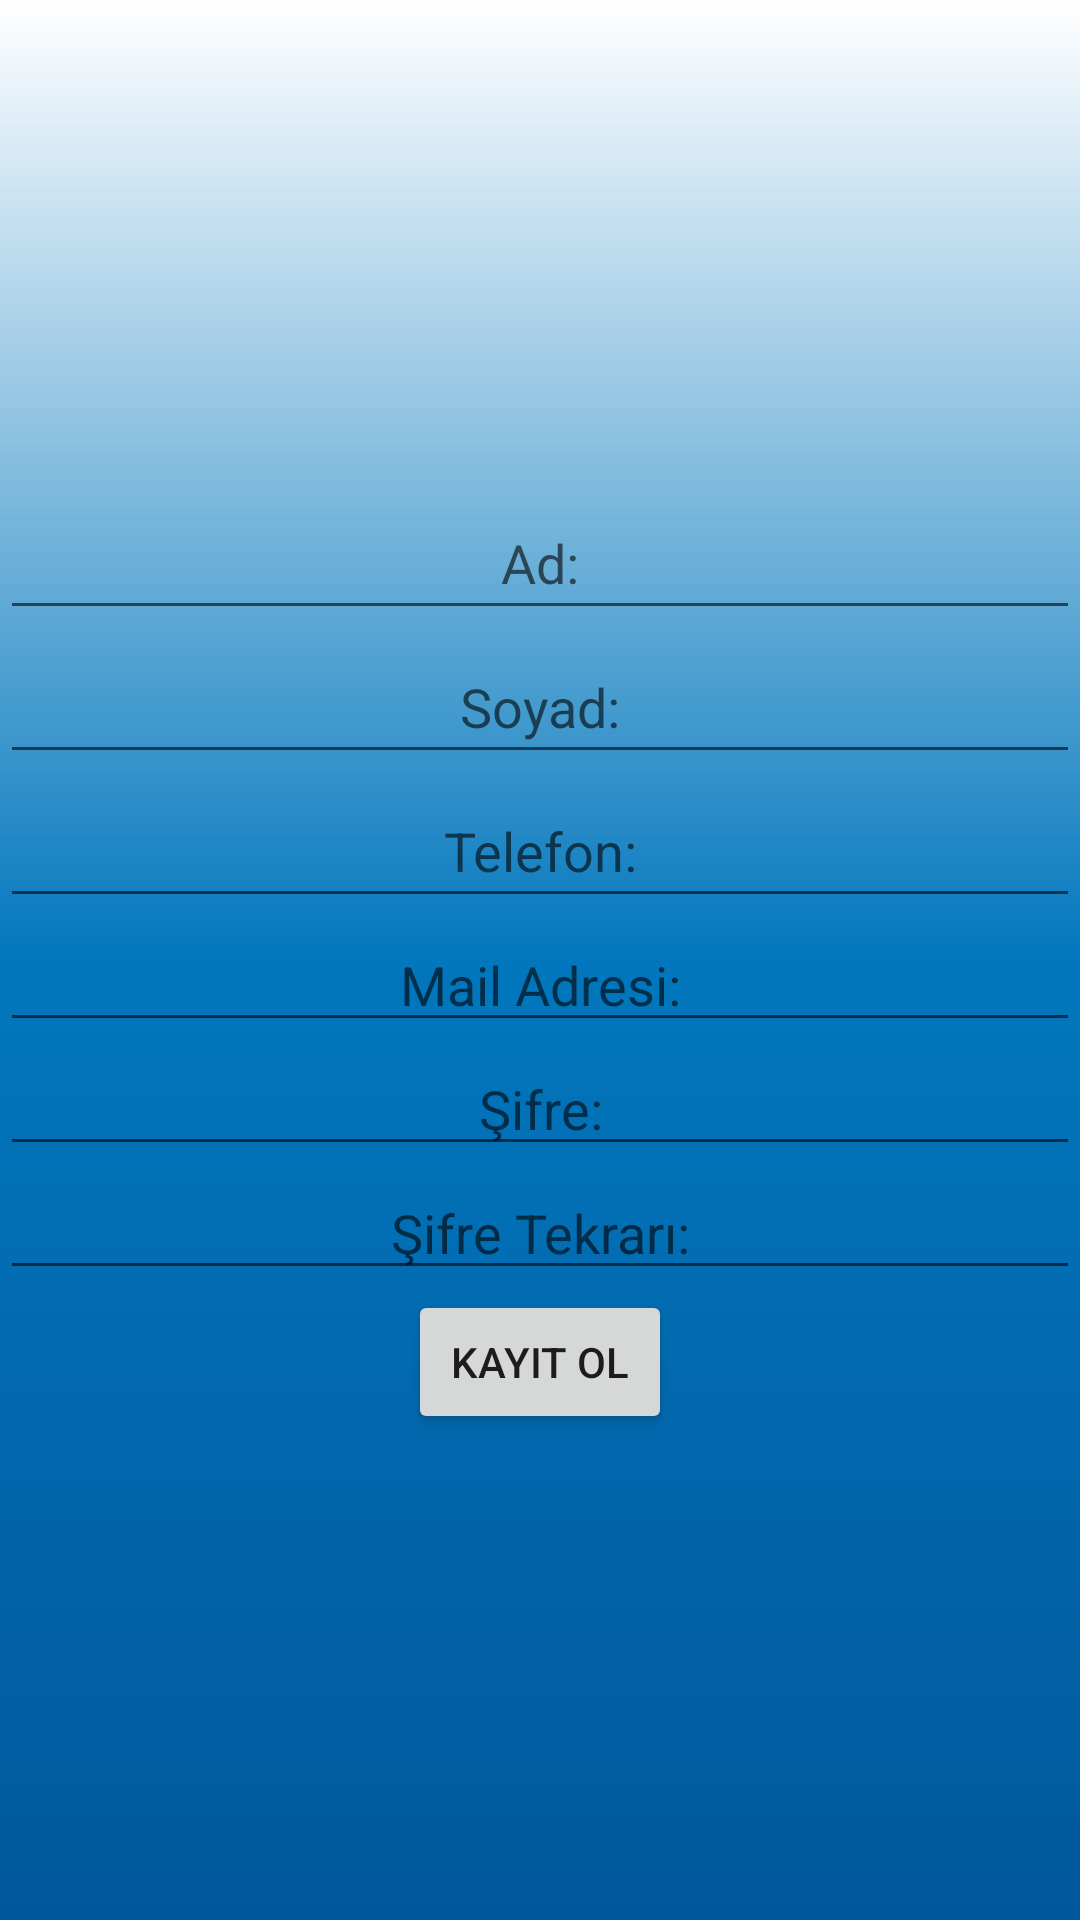

Reconstruct the res/layout file that produces this screen, plus the resources it refers to.
<!-- AndroidManifest.xml: application theme Theme.Sixthify -->
<!-- res/layout/activity_kayit.xml -->
<?xml version="1.0" encoding="utf-8"?>
<LinearLayout xmlns:android="http://schemas.android.com/apk/res/android"
    xmlns:app="http://schemas.android.com/apk/res-auto"
    xmlns:tools="http://schemas.android.com/tools"
    android:layout_width="match_parent"
    android:layout_height="match_parent"
    android:orientation="vertical"
    android:gravity="center"
    android:background="@drawable/arkaplan"
    tools:context=".KayitActivity">


    <EditText
        android:id="@+id/kayit_ol_Ad"
        android:layout_width="match_parent"
        android:layout_height="wrap_content"
        android:hint="Ad:"
        android:minHeight="48dp"
        android:textAlignment="center"
        tools:layout_editor_absoluteX="0dp"
        tools:layout_editor_absoluteY="26dp" />


    <EditText
        android:id="@+id/kayit_ol_Soyad"
        android:layout_width="match_parent"
        android:layout_height="wrap_content"
        android:hint="Soyad:"
        android:minHeight="48dp"
        android:textAlignment="center"
        tools:ignore="TextContrastCheck"
        tools:layout_editor_absoluteX="16dp"
        tools:layout_editor_absoluteY="82dp" />

    <EditText
        android:id="@+id/kayit_ol_Telefon"
        android:layout_width="match_parent"
        android:layout_height="wrap_content"
        android:hint="Telefon:"
        android:minHeight="48dp"
        android:textAlignment="center"
        tools:layout_editor_absoluteX="0dp"
        tools:layout_editor_absoluteY="137dp" />

    <EditText
        android:id="@+id/kayit_ol_Mail"
        android:layout_width="match_parent"
        android:layout_height="wrap_content"
        android:hint="Mail Adresi:"
        android:inputType="textEmailAddress"
        android:textAlignment="center"
        tools:layout_editor_absoluteX="0dp"
        tools:layout_editor_absoluteY="193dp" />

    <EditText
        android:id="@+id/kayit_ol_Sifre"
        android:layout_width="match_parent"
        android:layout_height="wrap_content"
        android:hint="Şifre:"
        android:inputType="textPassword"
        android:textAlignment="center"
        tools:layout_editor_absoluteX="0dp"
        tools:layout_editor_absoluteY="250dp" />

    <EditText
        android:id="@+id/kayit_ol_tekrarSifre"
        android:layout_width="match_parent"
        android:layout_height="wrap_content"
        android:hint="Şifre Tekrarı:"
        android:inputType="textPassword"
        android:textAlignment="center"
        tools:layout_editor_absoluteX="0dp"
        tools:layout_editor_absoluteY="308dp" />

    <Button
        android:layout_width="wrap_content"
        android:layout_height="wrap_content"
        android:layout_gravity="center"
        android:onClick="kayitOl"
        android:text="Kayıt Ol"
        tools:layout_editor_absoluteX="155dp"
        tools:layout_editor_absoluteY="375dp" />


</LinearLayout>
<!-- resources referenced by this layout -->
<resources>
  <!-- drawable arkaplan (drawable) -->
  <?xml version="1.0" encoding="utf-8"?>
  <shape xmlns:android="http://schemas.android.com/apk/res/android"
      android:shape="rectangle">
  
      <gradient
          android:angle="270"
          android:centerColor="#0277BD"
          android:endColor="#01579B"
          android:startColor="@android:color/transparent"
          android:type="linear" />
  
  
  
  
  </shape>
  <style name="Theme.Sixthify" parent="Theme.MaterialComponents.DayNight.DarkActionBar">
          
          <item name="colorPrimary">@color/purple_500</item>
          <item name="colorPrimaryVariant">@color/purple_700</item>
          <item name="colorOnPrimary">@color/white</item>
          
          <item name="colorSecondary">@color/teal_200</item>
          <item name="colorSecondaryVariant">@color/teal_700</item>
          <item name="colorOnSecondary">@color/black</item>
          
          <item name="android:statusBarColor" tools:targetApi="l">?attr/colorPrimaryVariant</item>
          
      </style>
  <!-- not gathered from this repository: default colours our renderer supplied (Android Studio template values) -->
  <color name="purple_500">#FF6200EE</color>
  <color name="purple_700">#FF3700B3</color>
  <color name="teal_200">#FF03DAC5</color>
  <color name="teal_700">#FF018786</color>
  <color name="black">#FF000000</color>
  <color name="white">#FFFFFFFF</color>
</resources>
